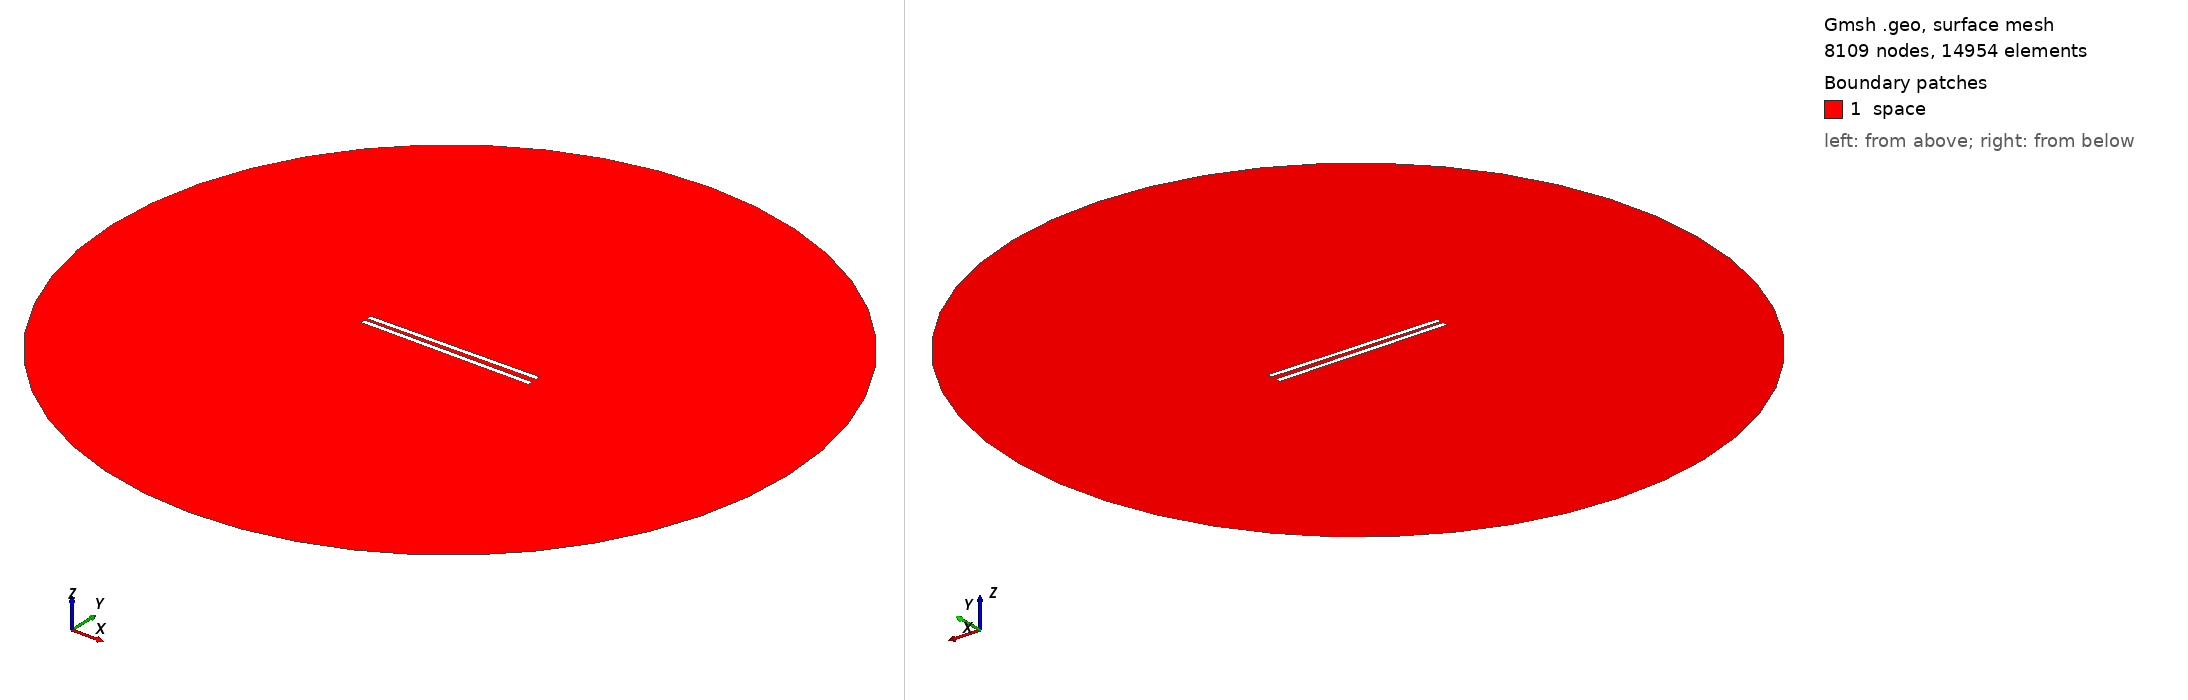

Gmsh geometry script, surface-meshed: 8109 nodes, 14954 surface elements. Boundary patches (legend numbers): 1 space. Left view from above one corner, right view from below the opposite corner. Legend entries are the model's physical surfaces. The drawing asked Gmsh for element sizes between 1% and 20% of the model's largest extent; the script's own settings can give other sizes.

=== 782.geo (drawn) ===
// Set the geometry kernel
SetFactory("OpenCASCADE");

//---------------------------------------
// Rectangles
//---------------------------------------

// Rectangle 1 (top)
Point(1) = {-49.51111111111111, 1.1944444444444444, 0, 1.0};
Point(2) = {49.51111111111111, 1.1944444444444444, 0, 1.0};
Point(3) = {49.51111111111111, 4.216666666666667, 0, 1.0};
Point(4) = {-49.51111111111111, 4.216666666666667, 0, 1.0};

Line(1) = {1, 2};
Line(2) = {2, 3};
Line(3) = {3, 4};
Line(4) = {4, 1};

Line Loop(1) = {1, 2, 3, 4};
Plane Surface(1) = {1};

Rotate { {0, 0, 1}, {0,  1.1944444444444444,  0}, 0.014 } {
  Surface{1};
}

// Rectangle 2 (bottom)
Point(5) = {-49.51111111111111, -1.1944444444444444, 0, 1.0};
Point(6) = {49.51111111111111, -1.1944444444444444, 0, 1.0};
Point(7) = {49.51111111111111, -4.216666666666667, 0, 1.0};
Point(8) = {-49.51111111111111, -4.216666666666667, 0, 1.0};

Line(5) = {5, 6};
Line(6) = {6, 7};
Line(7) = {7, 8};
Line(8) = {8, 5};

Line Loop(2) = {5, 6, 7, 8};
Plane Surface(2) = {2}; 


//---------------------------------------
// Circle
//---------------------------------------

// Define points
Point(9) = {0, 0, 0};        // Center
Point(10) = {200, 0, 0};     // Start point
Point(11) = {0, 200, 0};     // 90 degrees
Point(12) = {-200, 0, 0};    // 180 degrees
Point(13) = {0, -200, 0};    // 270 degrees

// Define circle arcs (each needs start, center, end)
Circle(9) = {10, 9, 11};
Circle(10) = {11, 9, 12};
Circle(11) = {12, 9, 13};
Circle(12) = {13, 9, 10};

// Define curve loop and surface if needed
Curve Loop(3) = {9, 10, 11, 12};
Surface(3) = {3};

//---------------------------------------
// Define Physical Groups
//---------------------------------------                

//--- Physical Curves
// Physical groups for boundaries
Physical Line("force_segment", 10) = {1};
Physical Line("upper_plate", 11) = {2, 3, 4};
Physical Line("lower_plate", 12) = {5, 6, 7, 8};
Physical Line("boundary", 20) = {9, 10, 11, 12};

// Subtract Rectangles from Circle
BooleanDifference{ Surface{3}; Delete; }{ Surface{1}; Surface{2}; Delete; }
//--- Physical Surfaces
Physical Surface("space", 30) = {3};


//---------------------------------------
// Fine mesh near the plates
//--------------------------------------- 

// Define a distance field for mesh refinement
Field[1] = Distance;
Field[1].CurvesList = {1, 2, 3, 4, 5, 6, 7, 8};  // Rectangle curves
Field[1].NumPointsPerCurve = 200;

c = 0.3;
// Define threshold field to control mesh size based on distance to attractor
Field[2] = Threshold;
Field[2].IField = 1;
Field[2].LcMin = c; // Minimum element size near the attractor
Field[2].LcMax = 100*c;  // Maximum element size away from the attractor
Field[2].DistMin = 0.01;
Field[2].DistMax = 40;

Background Field = 2;

//---------------------------------------
// 6. Generate the Mesh
//---------------------------------------
Mesh 2;  // 2D mesh generation
